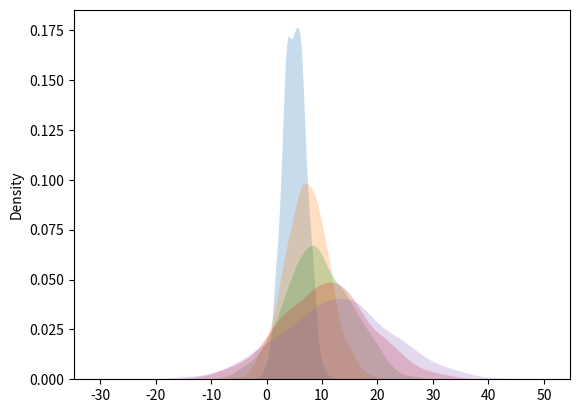
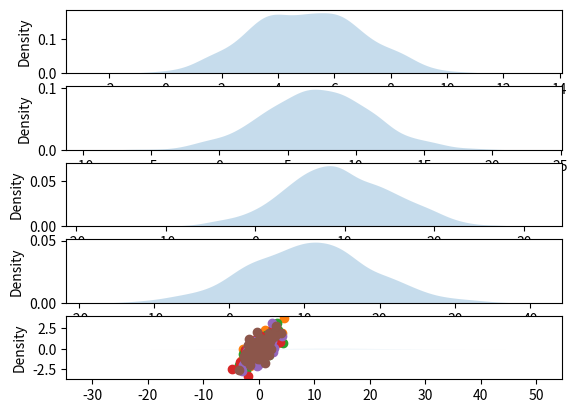

Source code (Python) for these figures, in order:
# import what you need for numerical arrays and pretty plots
import numpy as np
import seaborn as sns
import matplotlib.pyplot as plt

# create arrays for your means and SDs values
mu = np.arange(5,15,2)
sd = np.arange(2,12,2)

# create the distributions and store them 
# into a single numpy array 'dist'
n = 1000
dist = np.zeros([len(mu),n])
for i in np.arange(0,len(mu)) :
  dist[i,:] = mu[i] + sd[i]*np.random.randn(1,n);

# Plot the KDE plots of the distributions in a single figure
for i in np.arange(0,len(mu)) :
  sns.kdeplot(dist[i,:], 
              fill=True, 
              common_norm=False, 
              palette="crest",
              alpha=.25, 
              linewidth=0,);

# Plot the KDE plots of the distributions in multiple subplots
#
# hint: you might need to use zip() to return two counters as a tuple
#       zip(my_index_vals, my_axis_vals)
#       https://docs.python.org/3/library/functions.html#zip

fig, axs = plt.subplots(ncols=1, nrows=5)

for i, ax in zip(np.arange(0,len(mu)), axs.flat):
    sns.kdeplot(dist[i,:], 
              fill=True, 
              common_norm=False, 
              palette="crest",
              alpha=.25, 
              linewidth=0, 
              ax=ax);

# the plt.pause(0.05) might be of help 
import numpy as np
import matplotlib.pyplot as plt

counter = 0
while counter < 5 :
    y = np.random.randn(100,1)
    x = y+np.random.randn(100,1)
    plt.scatter(x, y)
    plt.show()    
    print("We are plotting because we are INSIDE the while loop.")
    plt.pause(0.05)
    counter = counter + 1
else:
    print("We are NOT plotting because we are OUTSIDE the while loop.")